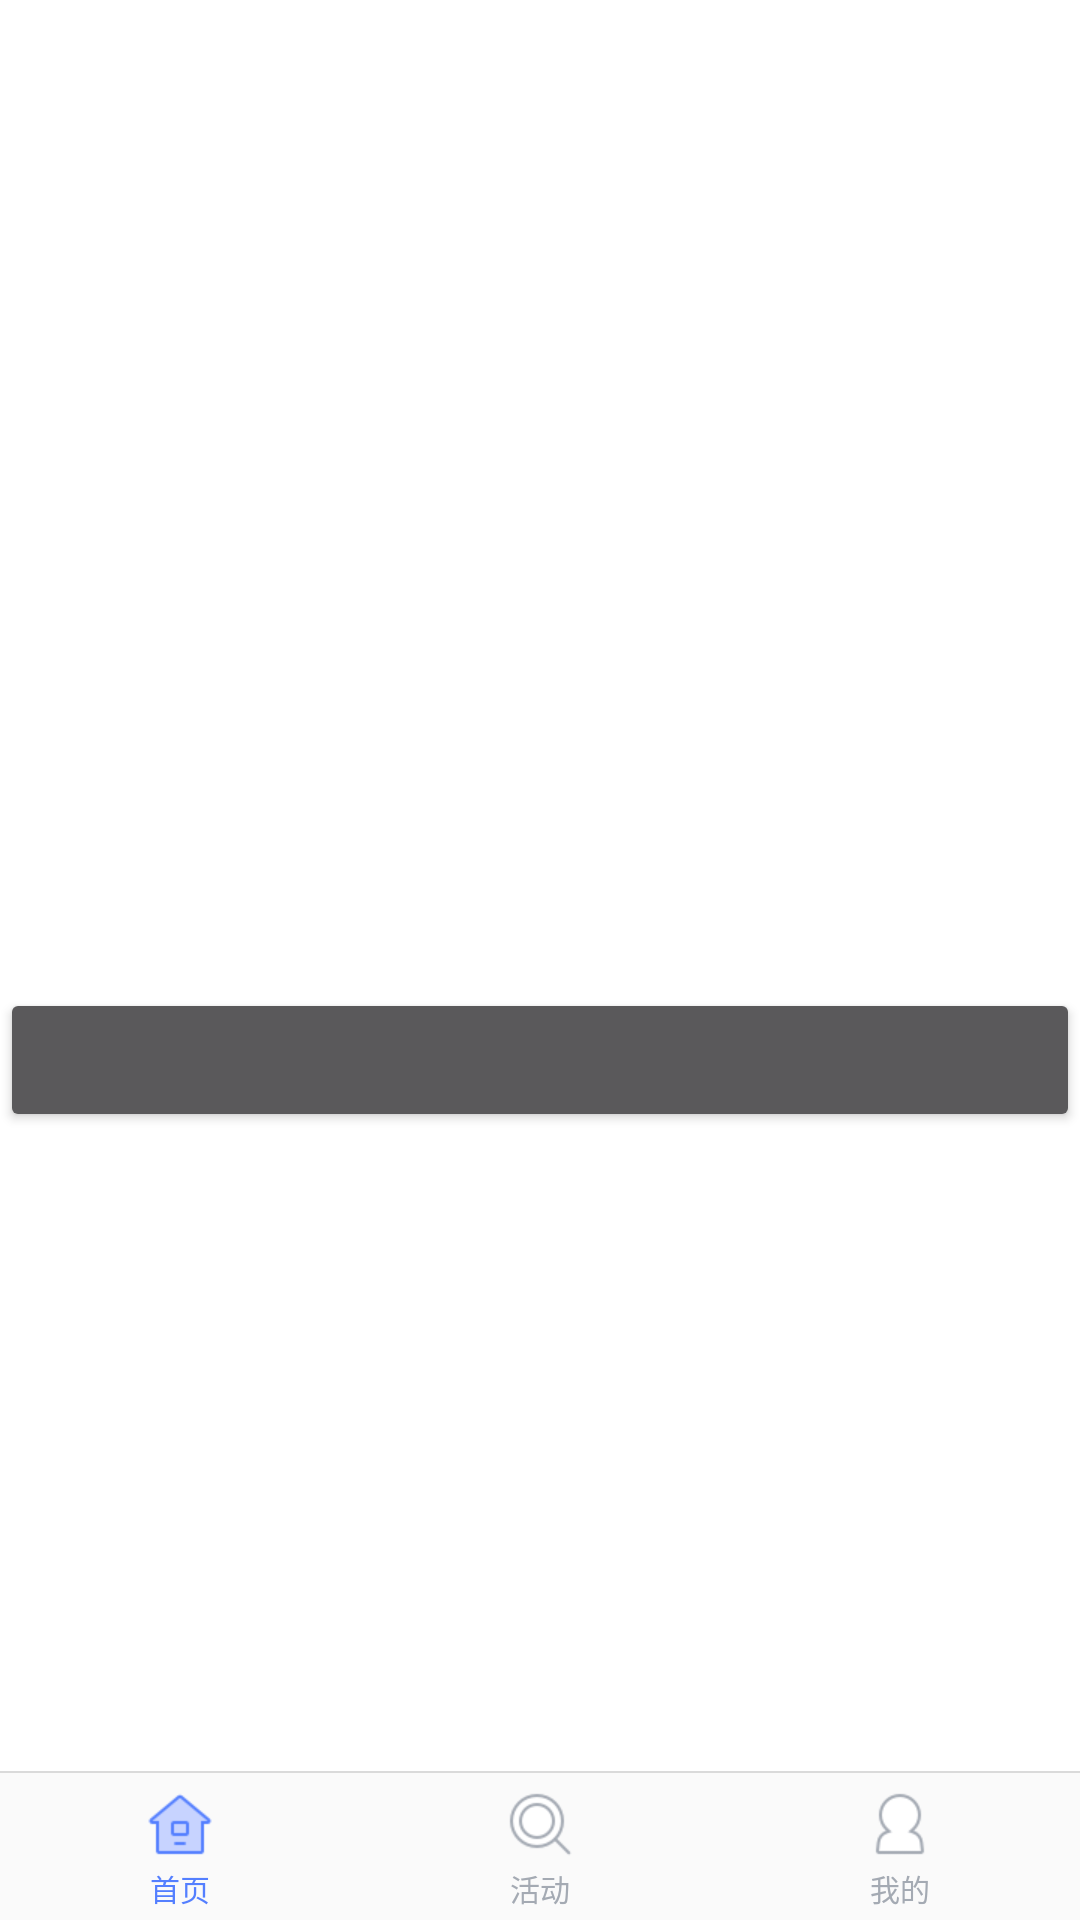

The Android layout XML behind this screen, and the referenced resources:
<!-- AndroidManifest.xml: application theme AppTheme -->
<!-- res/layout/activity_main.xml -->
<?xml version="1.0" encoding="utf-8"?>
<RelativeLayout xmlns:android="http://schemas.android.com/apk/res/android"
                xmlns:app="http://schemas.android.com/apk/res-auto"
                xmlns:tools="http://schemas.android.com/tools"
                android:layout_width="match_parent"
                android:layout_height="match_parent"
                tools:context=".MainActivity"
                android:background="@color/bgMain">

    <TextView
        android:id="@+id/text"
        android:layout_width="wrap_content"
        android:layout_height="wrap_content"
        android:layout_centerInParent="true"
        android:text="Hello World!"/>

    <Button
        android:id="@+id/btn"
        android:layout_width="match_parent"
        android:layout_height="wrap_content"
        android:layout_below="@+id/text"/>

    <RadioGroup
        android:id="@+id/radio_group"
        android:layout_width="match_parent"
        android:layout_height="@dimen/navigation_height"
        android:layout_alignParentBottom="true"
        android:background="#fafafa"
        android:orientation="horizontal">

        <RadioButton
            android:id="@+id/btn_home"
            android:layout_width="match_parent"
            android:layout_height="match_parent"
            android:layout_weight="1"
            android:button="@null"
            android:checked="true"
            android:drawableTop="@drawable/home_selector"
            android:gravity="center"
            android:paddingTop="@dimen/radio_margin_top"
            android:text="@string/home"
            android:textColor="@color/text_selector"
            android:textSize="@dimen/radio_text_size"/>

        <RadioButton
            android:id="@+id/btn_activity"
            android:layout_width="match_parent"
            android:layout_height="match_parent"
            android:layout_weight="1"
            android:button="@null"
            android:drawableTop="@drawable/activity_selector"
            android:gravity="center"
            android:paddingTop="@dimen/radio_margin_top"
            android:text="@string/activity"
            android:textColor="@color/text_selector"
            android:textSize="@dimen/radio_text_size"/>

        <RadioButton
            android:id="@+id/btn_user"
            android:layout_width="match_parent"
            android:layout_height="match_parent"
            android:layout_weight="1"
            android:button="@null"
            android:drawableTop="@drawable/user_selector"
            android:gravity="center"
            android:paddingTop="@dimen/radio_margin_top"
            android:text="@string/user"
            android:textColor="@color/text_selector"
            android:textSize="@dimen/radio_text_size"/>

    </RadioGroup>

    <FrameLayout
        android:id="@+id/fragment_frame"
        android:layout_width="match_parent"
        android:layout_height="match_parent"
        android:layout_above="@+id/radio_group"/>

    <View
        android:layout_width="match_parent"
        android:layout_height="0.5dp"
        android:layout_above="@+id/radio_group"
        android:background="#dadada"/>

</RelativeLayout>
<!-- resources referenced by this layout -->
<resources>
  <color name="bgMain">#ffffff</color>
  <dimen name="navigation_height">49dp</dimen>
  <dimen name="radio_margin_top">6dp</dimen>
  <dimen name="radio_text_size">10sp</dimen>
  <!-- drawable activity_selector (drawable) -->
  <?xml version="1.0" encoding="utf-8"?>
  <selector xmlns:android="http://schemas.android.com/apk/res/android">
      <item android:drawable="@mipmap/ic_activity_checked" android:state_checked="true" />
      <item android:drawable="@mipmap/ic_activity_unchecked" />
  </selector>
  <!-- drawable home_selector (drawable) -->
  <?xml version="1.0" encoding="utf-8"?>
  <selector xmlns:android="http://schemas.android.com/apk/res/android">
      <item android:drawable="@mipmap/ic_home_checked" android:state_checked="true" />
      <item android:drawable="@mipmap/ic_home_unchecked" />
  </selector>
  <!-- drawable user_selector (drawable) -->
  <?xml version="1.0" encoding="utf-8"?>
  <selector xmlns:android="http://schemas.android.com/apk/res/android">
      <item android:drawable="@mipmap/ic_user_checked" android:state_checked="true" />
      <item android:drawable="@mipmap/ic_user_unchecked" />
  </selector>
  <string name="activity">活动</string>
  <string name="home">首页</string>
  <string name="user">我的</string>
  <style name="AppTheme" parent="Theme.AppCompat.NoActionBar">
          
          <item name="colorPrimary">@color/colorPrimary</item>
          <item name="colorPrimaryDark">@color/colorPrimaryDark</item>
          <item name="colorAccent">@color/colorAccent</item>
          <item name="android:background">@color/transparent</item>
          <item name="android:windowBackground">@color/transparent</item>
      </style>
  <color name="colorPrimary">#547fff</color>
  <color name="colorPrimaryDark">#547fff</color>
  <color name="colorAccent">#D81B60</color>
  <color name="transparent">#00ffffff</color>
</resources>
